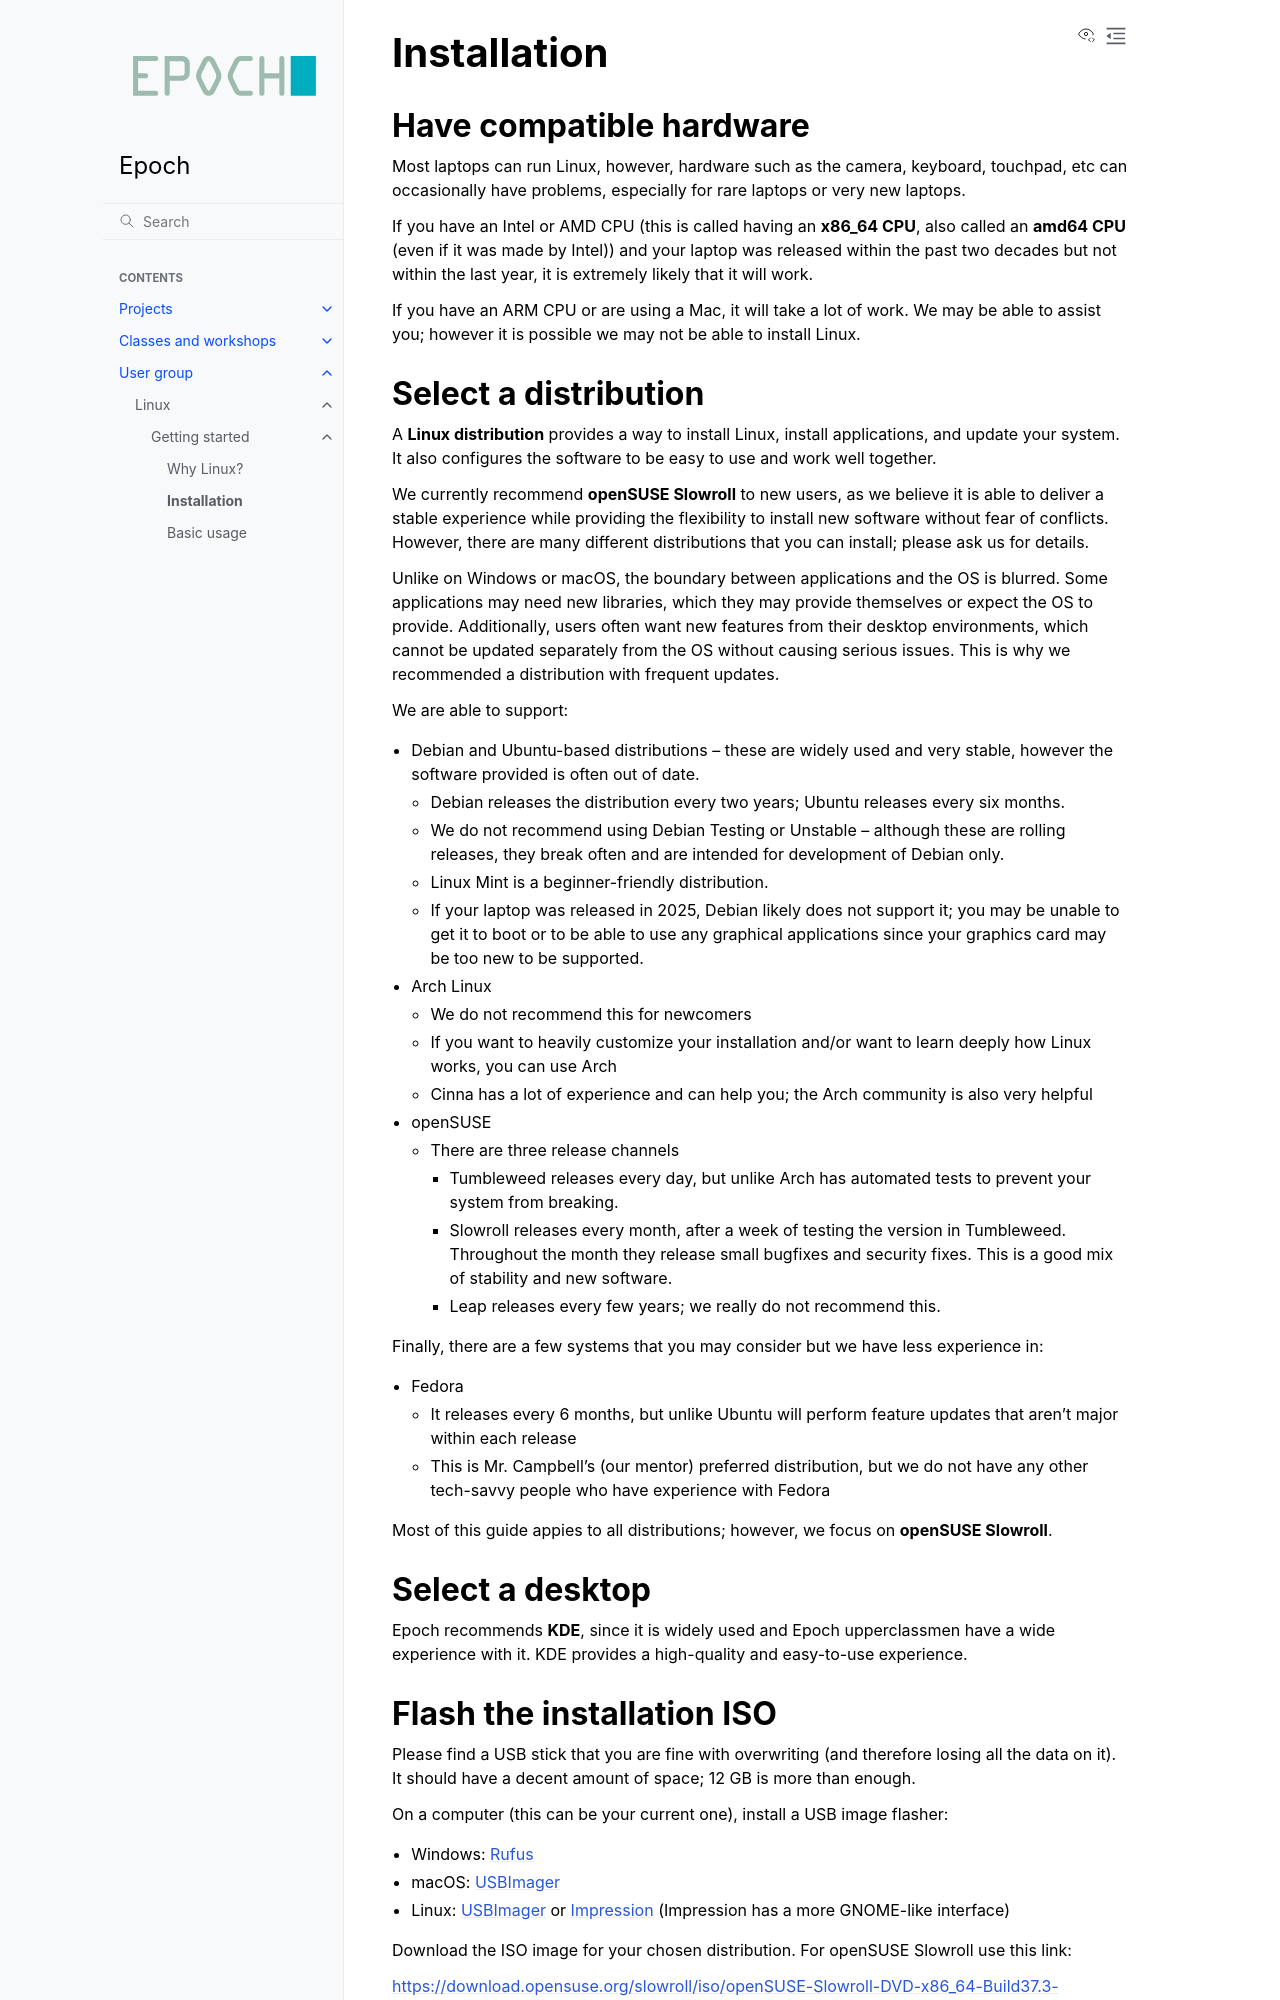

repository: epochml/epochml.github.io · page: users/linux/get-started/installation.html · generator: sphinx

# Installation

## Have compatible hardware

Most laptops can run Linux, however, hardware such as the camera, keyboard, touchpad, etc can occasionally have problems, especially for rare laptops or very new laptops.

If you have an Intel or AMD CPU (this is called having an **x86_64 CPU**, also called an **amd64 CPU** (even if it was made by Intel)) and your laptop was released within the past two decades but not within the last year, it is extremely likely that it will work.

If you have an ARM CPU or are using a Mac, it will take a lot of work. We may be able to assist you; however it is possible we may not be able to install Linux.
